Run: headless pygame with SDL's dummy video driver; simulated clock (each Clock.tick advances the game by its frame time, no real sleeping); random seed 0; keys injected as events and as key.get_pressed() state; mouse plan: one left click at the window centre at the start of phase 2, then a move to the lower-right quarter at the start of phase 3.
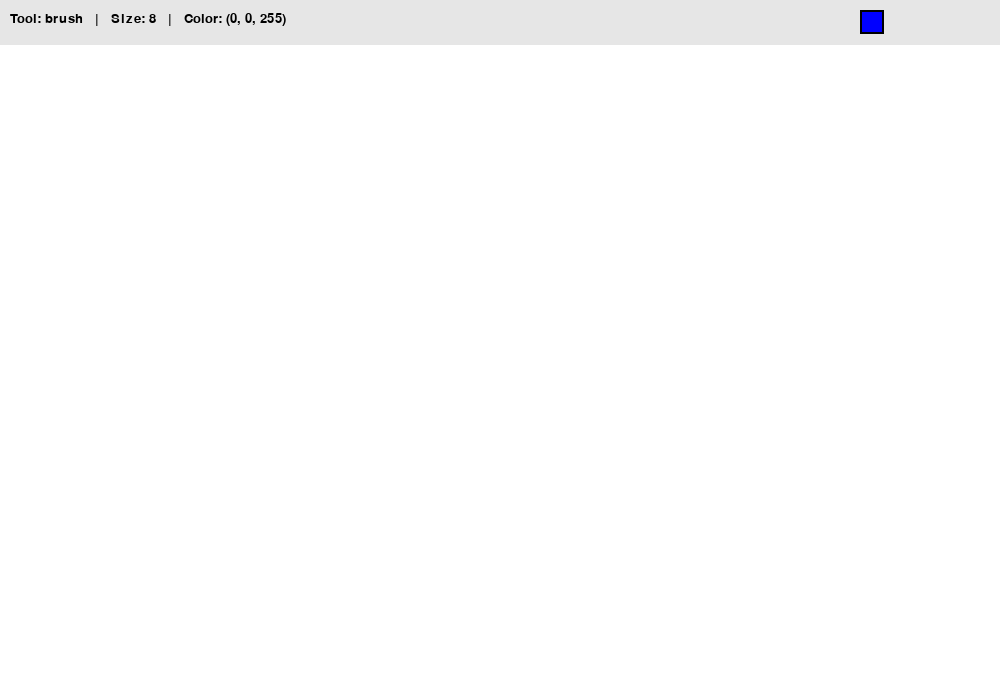
Frame 1 of 4 · flips 1–60 · no input
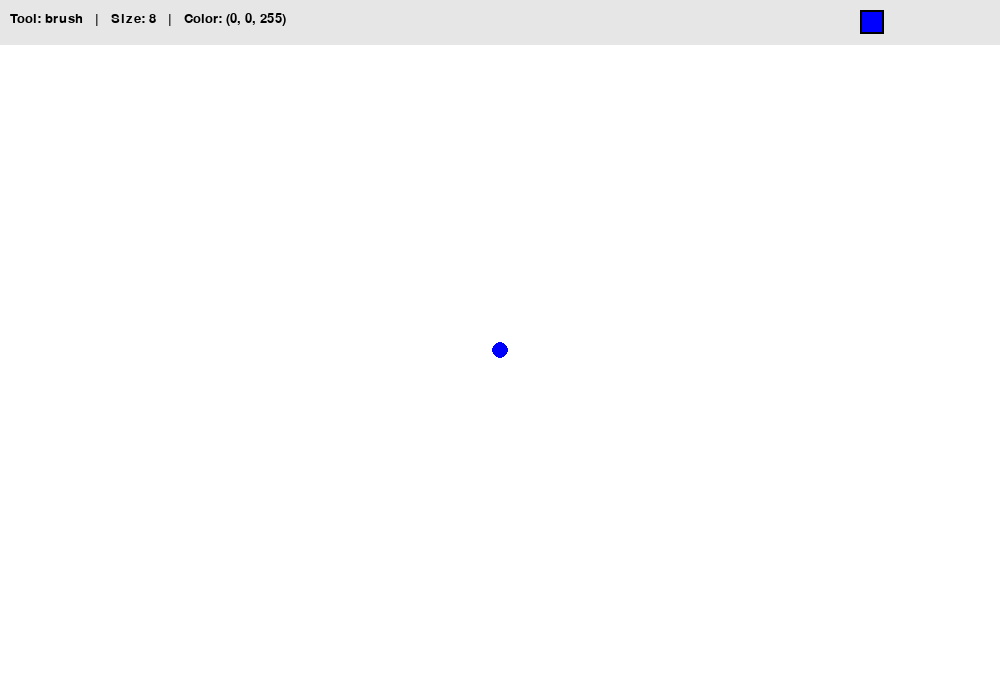
Frame 2 of 4 · flips 61–180 · clicked the window centre · tapped SPACE, RETURN · held RIGHT (→), D
Frame 3 of 4 · flips 181–300 · moved the mouse to the lower-right quarter · held DOWN (↓), S · screen unchanged from frame 2, image omitted
Frame 4 of 4 · flips 301–420 · held LEFT (←), A, UP (↑), W · screen unchanged from frame 3, image omitted

The pygame program that drew these frames:

import pygame
import math


def main():
    pygame.init()

    # Window size
    WIDTH, HEIGHT = 1000, 700
    screen = pygame.display.set_mode((WIDTH, HEIGHT))
    pygame.display.set_caption("Paint with Shapes")

    clock = pygame.time.Clock()

    # Background color of the canvas
    BG_COLOR = (255, 255, 255)

    # Fill screen with white at the beginning
    screen.fill(BG_COLOR)

    # Current drawing color
    current_color = (0, 0, 255)  # blue by default

    # Current selected tool
    # Available tools:
    # brush, rect, circle, eraser, square, right_triangle,
    # equilateral_triangle, rhombus
    tool = "brush"

    # Brush size
    brush_radius = 8

    # Is the user currently drawing?
    drawing = False

    # Previous mouse position for brush/eraser drawing
    last_pos = None

    # Start position for shapes
    start_pos = None

    # Copy of canvas used for previewing shapes while dragging
    canvas = screen.copy()

    # Font for UI text
    font = pygame.font.SysFont("arial", 20)

    running = True
    while running:
        # Check which modifier keys are held
        pressed = pygame.key.get_pressed()
        alt_held = pressed[pygame.K_LALT] or pressed[pygame.K_RALT]
        ctrl_held = pressed[pygame.K_LCTRL] or pressed[pygame.K_RCTRL]

        for event in pygame.event.get():
            # Close window
            if event.type == pygame.QUIT:
                running = False

            # Keyboard controls
            if event.type == pygame.KEYDOWN:
                # Exit shortcuts
                if event.key == pygame.K_w and ctrl_held:
                    running = False
                elif event.key == pygame.K_F4 and alt_held:
                    running = False
                elif event.key == pygame.K_ESCAPE:
                    running = False

                # -------------------------
                # Tool selection
                # -------------------------
                elif event.key == pygame.K_1:
                    tool = "brush"
                elif event.key == pygame.K_2:
                    tool = "rect"
                elif event.key == pygame.K_3:
                    tool = "circle"
                elif event.key == pygame.K_4:
                    tool = "eraser"
                elif event.key == pygame.K_5:
                    tool = "square"
                elif event.key == pygame.K_6:
                    tool = "right_triangle"
                elif event.key == pygame.K_7:
                    tool = "equilateral_triangle"
                elif event.key == pygame.K_8:
                    tool = "rhombus"

                # -------------------------
                # Color selection
                # -------------------------
                elif event.key == pygame.K_r:
                    current_color = (255, 0, 0)      # red
                elif event.key == pygame.K_g:
                    current_color = (0, 255, 0)      # green
                elif event.key == pygame.K_b:
                    current_color = (0, 0, 255)      # blue
                elif event.key == pygame.K_k:
                    current_color = (0, 0, 0)        # black
                elif event.key == pygame.K_y:
                    current_color = (255, 255, 0)    # yellow
                elif event.key == pygame.K_p:
                    current_color = (255, 0, 255)    # pink
                elif event.key == pygame.K_c:
                    current_color = (0, 255, 255)    # cyan

                # Clear the whole canvas
                elif event.key == pygame.K_SPACE:
                    screen.fill(BG_COLOR)
                    canvas = screen.copy()

            # Mouse button pressed
            if event.type == pygame.MOUSEBUTTONDOWN:
                # Left mouse button starts drawing
                if event.button == 1:
                    drawing = True
                    start_pos = event.pos
                    last_pos = event.pos

                    # Save current canvas for shape preview
                    canvas = screen.copy()

                    # Immediately draw one point if brush or eraser is selected
                    if tool == "brush":
                        pygame.draw.circle(screen, current_color, event.pos, brush_radius)
                    elif tool == "eraser":
                        pygame.draw.circle(screen, BG_COLOR, event.pos, brush_radius)

                # Mouse wheel up increases brush size
                elif event.button == 4:
                    brush_radius = min(100, brush_radius + 1)

                # Mouse wheel down decreases brush size
                elif event.button == 5:
                    brush_radius = max(1, brush_radius - 1)

                # Right mouse button also decreases brush size
                elif event.button == 3:
                    brush_radius = max(1, brush_radius - 1)

            # Mouse button released
            if event.type == pygame.MOUSEBUTTONUP:
                if event.button == 1 and drawing:
                    end_pos = event.pos

                    # Finalize shapes when mouse is released
                    if tool == "rect":
                        screen.blit(canvas, (0, 0))
                        rect = make_rect(start_pos, end_pos)
                        pygame.draw.rect(screen, current_color, rect, 2)

                    elif tool == "circle":
                        screen.blit(canvas, (0, 0))
                        center, radius = make_circle_data(start_pos, end_pos)
                        if radius > 0:
                            pygame.draw.circle(screen, current_color, center, radius, 2)

                    elif tool == "square":
                        screen.blit(canvas, (0, 0))
                        rect = make_square(start_pos, end_pos)
                        pygame.draw.rect(screen, current_color, rect, 2)

                    elif tool == "right_triangle":
                        screen.blit(canvas, (0, 0))
                        points = make_right_triangle(start_pos, end_pos)
                        pygame.draw.polygon(screen, current_color, points, 2)

                    elif tool == "equilateral_triangle":
                        screen.blit(canvas, (0, 0))
                        points = make_equilateral_triangle(start_pos, end_pos)
                        pygame.draw.polygon(screen, current_color, points, 2)

                    elif tool == "rhombus":
                        screen.blit(canvas, (0, 0))
                        points = make_rhombus(start_pos, end_pos)
                        pygame.draw.polygon(screen, current_color, points, 2)

                    # Save the finished canvas
                    canvas = screen.copy()
                    drawing = False
                    start_pos = None
                    last_pos = None

            # Mouse movement
            if event.type == pygame.MOUSEMOTION:
                if drawing:
                    current_pos = event.pos

                    # Free drawing with brush
                    if tool == "brush":
                        draw_line(screen, current_color, last_pos, current_pos, brush_radius)
                        last_pos = current_pos

                    # Eraser works the same way as brush,
                    # but draws with background color
                    elif tool == "eraser":
                        draw_line(screen, BG_COLOR, last_pos, current_pos, brush_radius)
                        last_pos = current_pos

                    # Shape preview while dragging
                    elif tool == "rect":
                        screen.blit(canvas, (0, 0))
                        rect = make_rect(start_pos, current_pos)
                        pygame.draw.rect(screen, current_color, rect, 2)

                    elif tool == "circle":
                        screen.blit(canvas, (0, 0))
                        center, radius = make_circle_data(start_pos, current_pos)
                        if radius > 0:
                            pygame.draw.circle(screen, current_color, center, radius, 2)

                    elif tool == "square":
                        screen.blit(canvas, (0, 0))
                        rect = make_square(start_pos, current_pos)
                        pygame.draw.rect(screen, current_color, rect, 2)

                    elif tool == "right_triangle":
                        screen.blit(canvas, (0, 0))
                        points = make_right_triangle(start_pos, current_pos)
                        pygame.draw.polygon(screen, current_color, points, 2)

                    elif tool == "equilateral_triangle":
                        screen.blit(canvas, (0, 0))
                        points = make_equilateral_triangle(start_pos, current_pos)
                        pygame.draw.polygon(screen, current_color, points, 2)

                    elif tool == "rhombus":
                        screen.blit(canvas, (0, 0))
                        points = make_rhombus(start_pos, current_pos)
                        pygame.draw.polygon(screen, current_color, points, 2)

        # Draw simple UI bar on top
        draw_ui(screen, font, tool, current_color, brush_radius)

        pygame.display.flip()
        clock.tick(60)

    pygame.quit()


def draw_line(screen, color, start, end, radius):
    """
    Draw a smooth thick line using many circles between two points.
    This prevents gaps when the mouse moves quickly.
    """
    if start is None or end is None:
        return

    dx = end[0] - start[0]
    dy = end[1] - start[1]
    distance = max(abs(dx), abs(dy))

    # If mouse did not move, draw one circle
    if distance == 0:
        pygame.draw.circle(screen, color, start, radius)
        return

    for i in range(distance + 1):
        x = int(start[0] + dx * i / distance)
        y = int(start[1] + dy * i / distance)
        pygame.draw.circle(screen, color, (x, y), radius)


def make_rect(start, end):
    """
    Create a rectangle no matter in which direction
    the mouse is dragged.
    """
    x1, y1 = start
    x2, y2 = end

    left = min(x1, x2)
    top = min(y1, y2)
    width = abs(x2 - x1)
    height = abs(y2 - y1)

    return pygame.Rect(left, top, width, height)


def make_square(start, end):
    """
    Create a square.
    Side length is the smaller of width and height,
    so the shape always remains a square.
    """
    x1, y1 = start
    x2, y2 = end

    side = min(abs(x2 - x1), abs(y2 - y1))

    # Determine in which direction the user dragged
    if x2 >= x1:
        left = x1
    else:
        left = x1 - side

    if y2 >= y1:
        top = y1
    else:
        top = y1 - side

    return pygame.Rect(left, top, side, side)


def make_circle_data(start, end):
    """
    Use the starting point as the center of the circle.
    Radius is the distance from start point to current point.
    """
    cx, cy = start
    ex, ey = end

    radius = int(math.sqrt((ex - cx) ** 2 + (ey - cy) ** 2))
    return (cx, cy), radius


def make_right_triangle(start, end):
    """
    Create a right triangle inside the rectangle
    formed by start and end points.

    Vertices:
    - start point
    - point with x from start, y from end
    - end point
    This guarantees a 90-degree angle.
    """
    x1, y1 = start
    x2, y2 = end

    return [(x1, y1), (x1, y2), (x2, y2)]


def make_equilateral_triangle(start, end):
    """
    Create an equilateral triangle.

    The start point is the top vertex.
    The horizontal distance from start to end determines the side length.
    """
    x1, y1 = start
    x2, _ = end

    # Side length is based on horizontal drag distance
    side = abs(x2 - x1)

    # Avoid zero-size triangle
    if side == 0:
        side = 1

    # Decide whether triangle goes to the right or to the left
    direction = 1 if x2 >= x1 else -1

    # Height of an equilateral triangle: sqrt(3)/2 * side
    height = int((math.sqrt(3) / 2) * side)

    # Top vertex
    p1 = (x1, y1)

    # Bottom left / right vertices
    p2 = (x1 - direction * side // 2, y1 + height)
    p3 = (x1 + direction * side // 2, y1 + height)

    return [p1, p2, p3]


def make_rhombus(start, end):
    """
    Create a rhombus inside the rectangle formed by start and end.

    The vertices are:
    - top middle
    - right middle
    - bottom middle
    - left middle
    """
    x1, y1 = start
    x2, y2 = end

    left = min(x1, x2)
    right = max(x1, x2)
    top = min(y1, y2)
    bottom = max(y1, y2)

    mid_x = (left + right) // 2
    mid_y = (top + bottom) // 2

    return [
        (mid_x, top),
        (right, mid_y),
        (mid_x, bottom),
        (left, mid_y)
    ]


def draw_ui(screen, font, tool, color, brush_radius):
    """
    Draw a simple info panel at the top of the window.
    """
    pygame.draw.rect(screen, (230, 230, 230), (0, 0, screen.get_width(), 45))

    info = (
        f"Tool: {tool}   |   Size: {brush_radius}   |   Color: {color}"
    )
    text_surface = font.render(info, True, (0, 0, 0))
    screen.blit(text_surface, (10, 12))

    # Small box that shows the current selected color
    pygame.draw.rect(screen, color, (860, 10, 24, 24))
    pygame.draw.rect(screen, (0, 0, 0), (860, 10, 24, 24), 2)


main()
